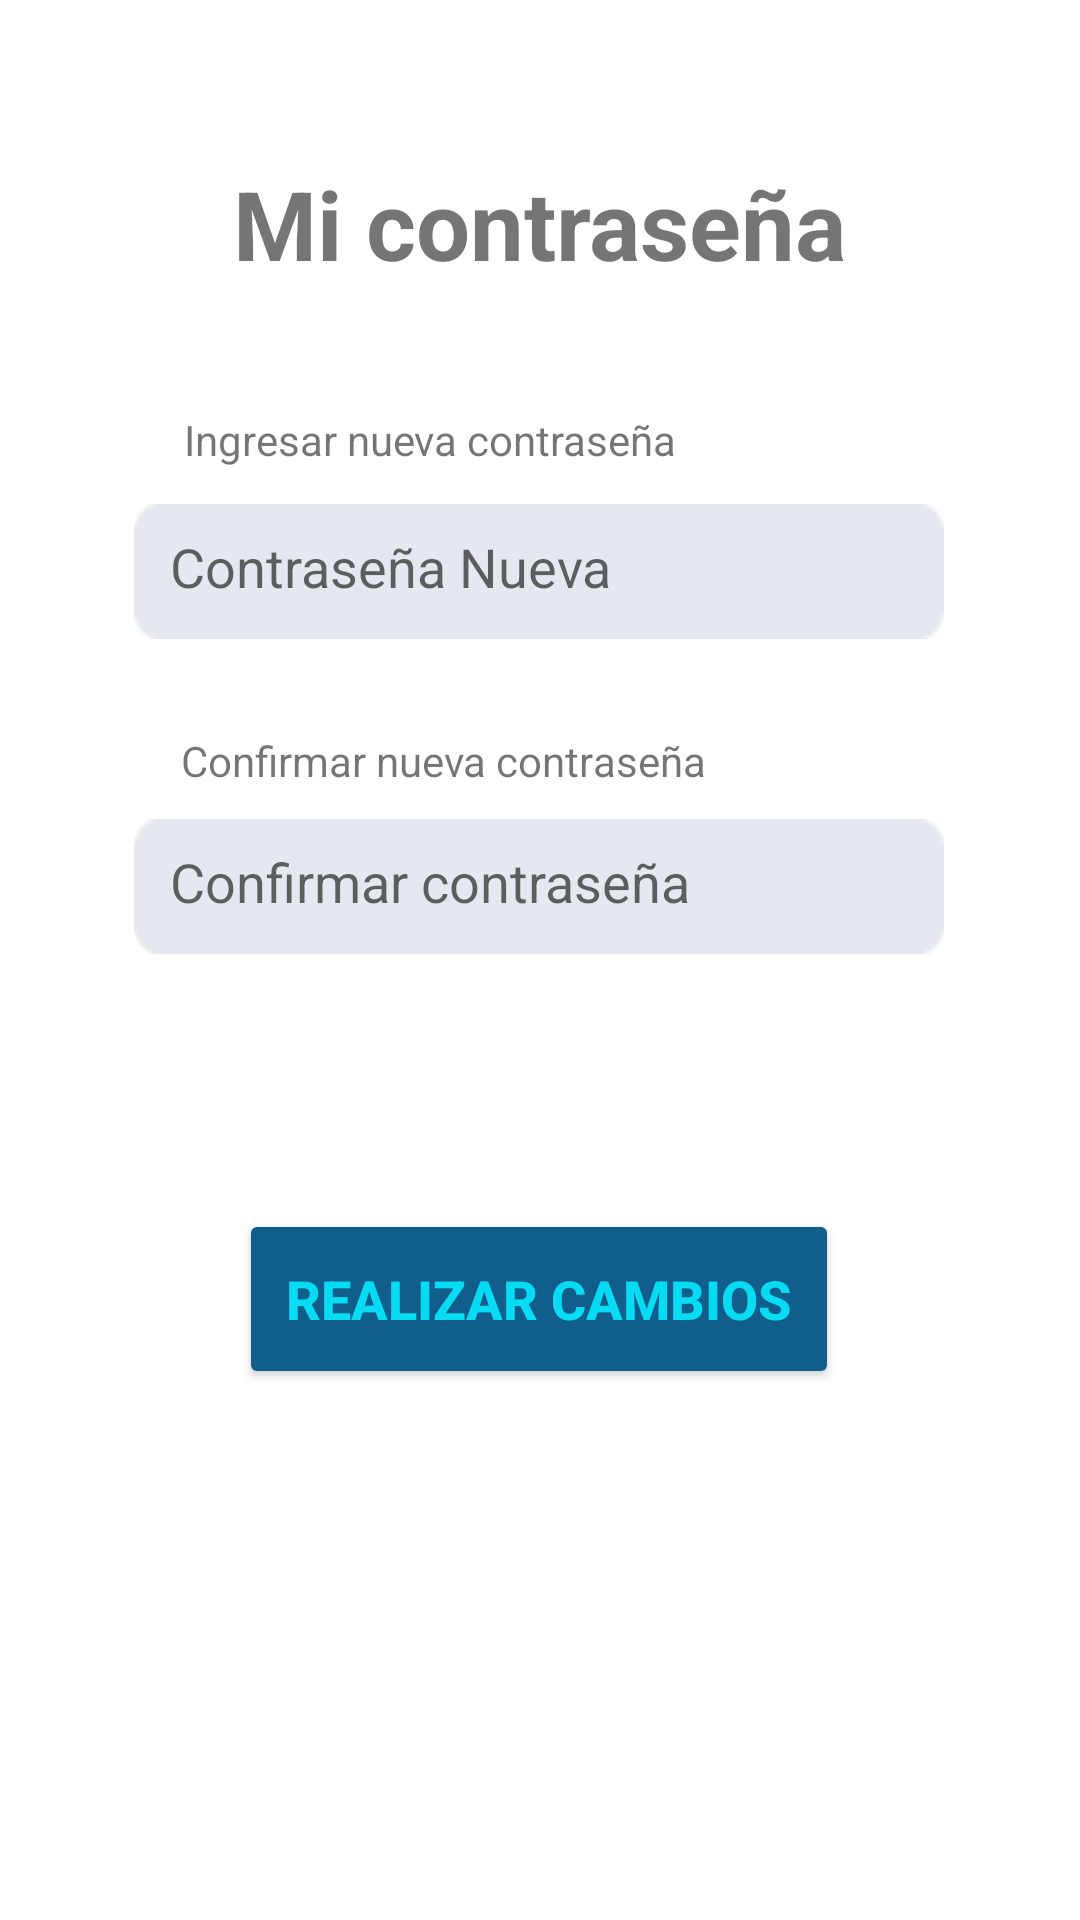

Android layout source for this screen:
<!-- AndroidManifest.xml: application theme Theme.MiApp -->
<!-- res/layout/activity_new_password.xml -->
<?xml version="1.0" encoding="utf-8"?>
<androidx.constraintlayout.widget.ConstraintLayout xmlns:android="http://schemas.android.com/apk/res/android"
    xmlns:app="http://schemas.android.com/apk/res-auto"
    xmlns:tools="http://schemas.android.com/tools"
    android:id="@+id/main"
    android:layout_width="match_parent"
    android:layout_height="match_parent"
    tools:context=".Recover.NewPassword">

    <EditText
        android:id="@+id/et_new_password"
        android:layout_width="270dp"
        android:layout_height="45dp"
        android:layout_marginTop="72dp"
        android:background="@drawable/txt_datos2"
        android:hint="Contraseña Nueva"
        android:padding="12dp"
        app:layout_constraintEnd_toEndOf="parent"
        app:layout_constraintHorizontal_bias="0.496"

        app:layout_constraintStart_toStartOf="parent"
        app:layout_constraintTop_toBottomOf="@+id/textView5"
        tools:ignore="MissingConstraints" />

    <EditText
        android:id="@+id/et_confirm_password"
        android:layout_width="270dp"
        android:layout_height="45dp"
        android:layout_marginTop="60dp"
        android:background="@drawable/txt_datos2"
        android:hint="Confirmar contraseña"
        android:padding="12dp"
        app:layout_constraintEnd_toEndOf="parent"
        app:layout_constraintHorizontal_bias="0.496"
        app:layout_constraintStart_toStartOf="parent"
        app:layout_constraintTop_toBottomOf="@+id/et_new_password" />

    <Button
        android:id="@+id/btn_change_password"
        android:layout_width="200dp"
        android:layout_height="60dp"
        android:backgroundTint="#115D8C"
        android:text="Realizar Cambios"
        android:textColor="#05DBF2"
        android:textSize="18sp"
        android:textStyle="bold"
        app:layout_constraintBottom_toBottomOf="parent"
        app:layout_constraintEnd_toEndOf="parent"
        app:layout_constraintHorizontal_bias="0.497"
        app:layout_constraintStart_toStartOf="parent"
        app:layout_constraintTop_toBottomOf="@+id/et_confirm_password"
        app:layout_constraintVertical_bias="0.325" />

    <TextView
        android:id="@+id/textView4"
        android:layout_width="wrap_content"
        android:layout_height="wrap_content"
        android:layout_marginTop="80dp"
        android:text="Recuperar"
        android:textSize="32sp"
        android:textStyle="bold"

        app:layout_constraintBottom_toTopOf="@+id/textView5"
        app:layout_constraintEnd_toEndOf="parent"
        app:layout_constraintHorizontal_bias="0.498"
        app:layout_constraintStart_toStartOf="parent"
        app:layout_constraintTop_toTopOf="parent"
        app:layout_constraintVertical_bias="0.0" />

    <TextView
        android:id="@+id/textView5"
        android:layout_width="wrap_content"
        android:layout_height="wrap_content"
        android:layout_marginBottom="544dp"
        android:text="Mi contraseña"

        android:textSize="32sp"

        android:textStyle="bold"
        app:layout_constraintBottom_toBottomOf="parent"
        app:layout_constraintEnd_toEndOf="parent"
        app:layout_constraintStart_toStartOf="parent" />

    <TextView
        android:id="@+id/textView6"
        android:layout_width="wrap_content"
        android:layout_height="wrap_content"
        android:layout_marginBottom="12dp"
        android:text="Ingresar nueva contraseña"
        app:layout_constraintBottom_toTopOf="@+id/et_new_password"
        app:layout_constraintEnd_toEndOf="parent"
        app:layout_constraintHorizontal_bias="0.314"
        app:layout_constraintStart_toStartOf="parent"
        app:layout_constraintTop_toTopOf="parent"
        app:layout_constraintVertical_bias="1.0" />

    <TextView
        android:id="@+id/textView8"
        android:layout_width="wrap_content"
        android:layout_height="wrap_content"
        android:layout_marginTop="28dp"
        android:text="Confirmar nueva contraseña"
        app:layout_constraintBottom_toTopOf="@+id/et_confirm_password"
        app:layout_constraintEnd_toEndOf="parent"
        app:layout_constraintHorizontal_bias="0.327"
        app:layout_constraintStart_toStartOf="parent"
        app:layout_constraintTop_toBottomOf="@+id/et_new_password"
        app:layout_constraintVertical_bias="0.24" />
</androidx.constraintlayout.widget.ConstraintLayout>
<!-- resources referenced by this layout -->
<resources>
  <!-- drawable txt_datos2: png bitmap (drawable, 487 bytes) -->
  <style name="Theme.MiApp" parent="Theme.MaterialComponents.DayNight.NoActionBar">
          
          <item name="colorPrimary">@color/purple_500</item>
          <item name="colorPrimaryVariant">@color/purple_700</item>
          <item name="colorOnPrimary">@color/white</item>
          <item name="colorSecondary">@color/teal_200</item>
          
      </style>
  <color name="purple_500">#6200EE</color>
  <color name="purple_700">#3700B3</color>
  <color name="white">#FFFFFF</color>
  <color name="teal_200">#03DAC5</color>
</resources>
